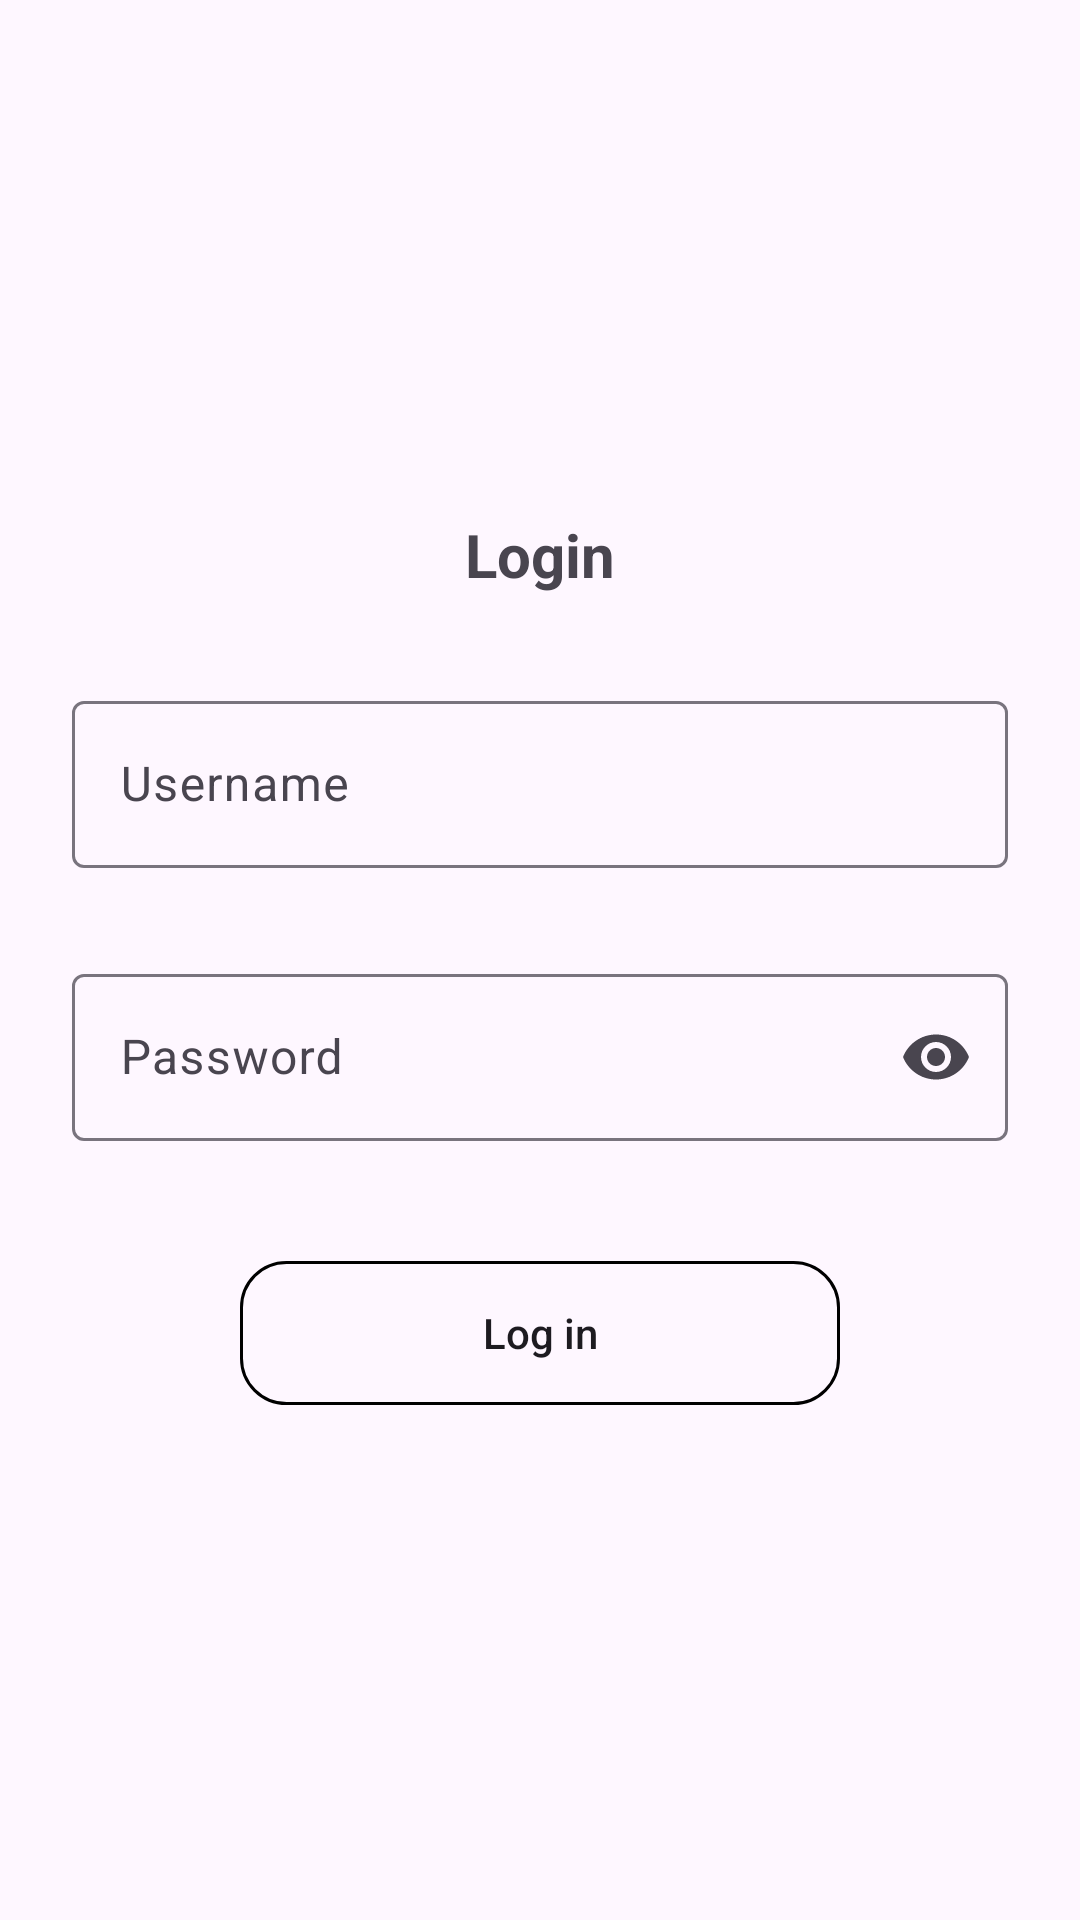

Layout XML and referenced resources for this Android screen:
<!-- AndroidManifest.xml: application theme Theme.UASandroid -->
<!-- res/layout/fragment_login.xml -->
<?xml version="1.0" encoding="utf-8"?>
<LinearLayout xmlns:android="http://schemas.android.com/apk/res/android"
    xmlns:tools="http://schemas.android.com/tools"
    android:layout_width="match_parent"
    android:layout_height="match_parent"
    xmlns:app="http://schemas.android.com/apk/res-auto"
    android:orientation="vertical"
    android:gravity="center"
    tools:context=".LoginFragment">

    
    <LinearLayout
        android:layout_width="match_parent"
        android:layout_height="wrap_content"
        android:orientation="vertical"
        android:layout_gravity="center_horizontal"
        android:padding="24dp">
        <TextView
            android:layout_width="wrap_content"
            android:layout_height="wrap_content"
            android:text="Login"
            android:textSize="20dp"
            android:textStyle="bold"
            android:layout_gravity="center_horizontal"
            />
        <com.google.android.material.textfield.TextInputLayout
            style="@style/Widget.Material3.TextInputLayout.OutlinedBox"
            android:id="@+id/layout_username"
            android:hint="Username"
            android:layout_width="match_parent"
            android:layout_height="wrap_content"
            android:layout_marginTop="30dp"
            app:endIconMode="clear_text">
            <com.google.android.material.textfield.TextInputEditText
                android:layout_width="match_parent"
                android:layout_height="wrap_content"
                android:id="@+id/usernamelgn" />
        </com.google.android.material.textfield.TextInputLayout>
        <com.google.android.material.textfield.TextInputLayout
            style="@style/Widget.Material3.TextInputLayout.OutlinedBox"
            android:id="@+id/layout_password"
            android:hint="Password"
            android:layout_width="match_parent"
            android:layout_height="wrap_content"
            android:layout_marginTop="30dp"
            app:endIconMode="password_toggle"
            >
            <com.google.android.material.textfield.TextInputEditText
                android:layout_width="match_parent"
                android:layout_height="match_parent"
                android:id="@+id/passwordlgn"
                android:inputType="textPassword" />
        </com.google.android.material.textfield.TextInputLayout>
        <androidx.appcompat.widget.AppCompatButton
            android:id="@+id/btnlgn"
            android:layout_width="200dp"
            android:layout_height="match_parent"
            android:layout_gravity="center_horizontal"
            android:layout_marginTop="40dp"
            android:textAllCaps="false"
            android:text="Log in"
            android:background="@drawable/custom" />
    </LinearLayout>
</LinearLayout>
<!-- resources referenced by this layout -->
<resources>
  <!-- drawable custom (drawable) -->
  <?xml version="1.0" encoding="utf-8"?>
  <shape xmlns:android="http://schemas.android.com/apk/res/android"
      android:shape="rectangle">
      <stroke
          android:width="1dp"
          android:color="@color/black"/>
      <corners
          android:radius="15dp"/>
  </shape>
  <style name="Theme.UASandroid" parent="Base.Theme.UASandroid" />
  <style name="Base.Theme.UASandroid" parent="Theme.Material3.DayNight.NoActionBar">
          
          
      </style>
  <!-- not gathered from this repository: default colours our renderer supplied (Android Studio template values) -->
  <color name="black">#FF000000</color>
</resources>
